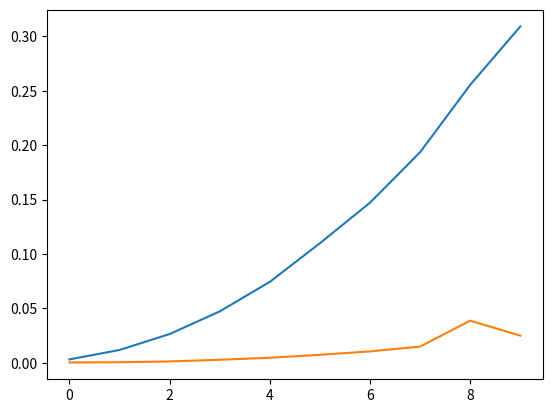

Here is the Python script that generated this plot:
import numpy as np
import matplotlib.pyplot as plt
import time 

eps = 0.2
def Zeydel(A, f):
	n = int(len(f))

	x = np.zeros(n)
	x_new = np.zeros(n)
	flag = 0
	while flag != 1:
		for i in range(n):
			s = 0
			for j in range(i-1):
				s = s + A[i][j] * float(x_new[j])
			for j in range(i+1, n):
				s = s + A[i][j]*float(x[j])
			x_new[i] = (f[i]- s) / A[i][i]
		a = np.linalg.norm(x - x_new)
		if a < eps:
			flag = 1
		else:
			x = x_new.copy()
	return x

time_1 = np.zeros(10)
time_2 = np.zeros(10)
for m in range(10):
	m = m + 1
	n = m*100		
	A = np.random.rand(n,n)
	f = np.random.rand(n)
	
	s = np.sum(np.abs(A), axis = 1)
	for i in range(n):
		A[i][i] = A[i][i] + s[i]

	timer_start = time.time()
	x = Zeydel(A, f)
	time_1[m - 1] = time.time() - timer_start

	timer_start = time.time()
	x_compare = np.linalg.solve(A, f)
	time_2[m - 1] = time.time() - timer_start
	
	print('Для n =',n,'||x - x_compare|| = ', np.linalg.norm(x_compare - x))

for i in range(10):
	print(i+1,':','Время для метода Зейделя = ',time_1[i], '|','Время scipy.linalg.solve =', time_2[i])

plt.plot(time_1)
plt.plot(time_2)
plt.show()

